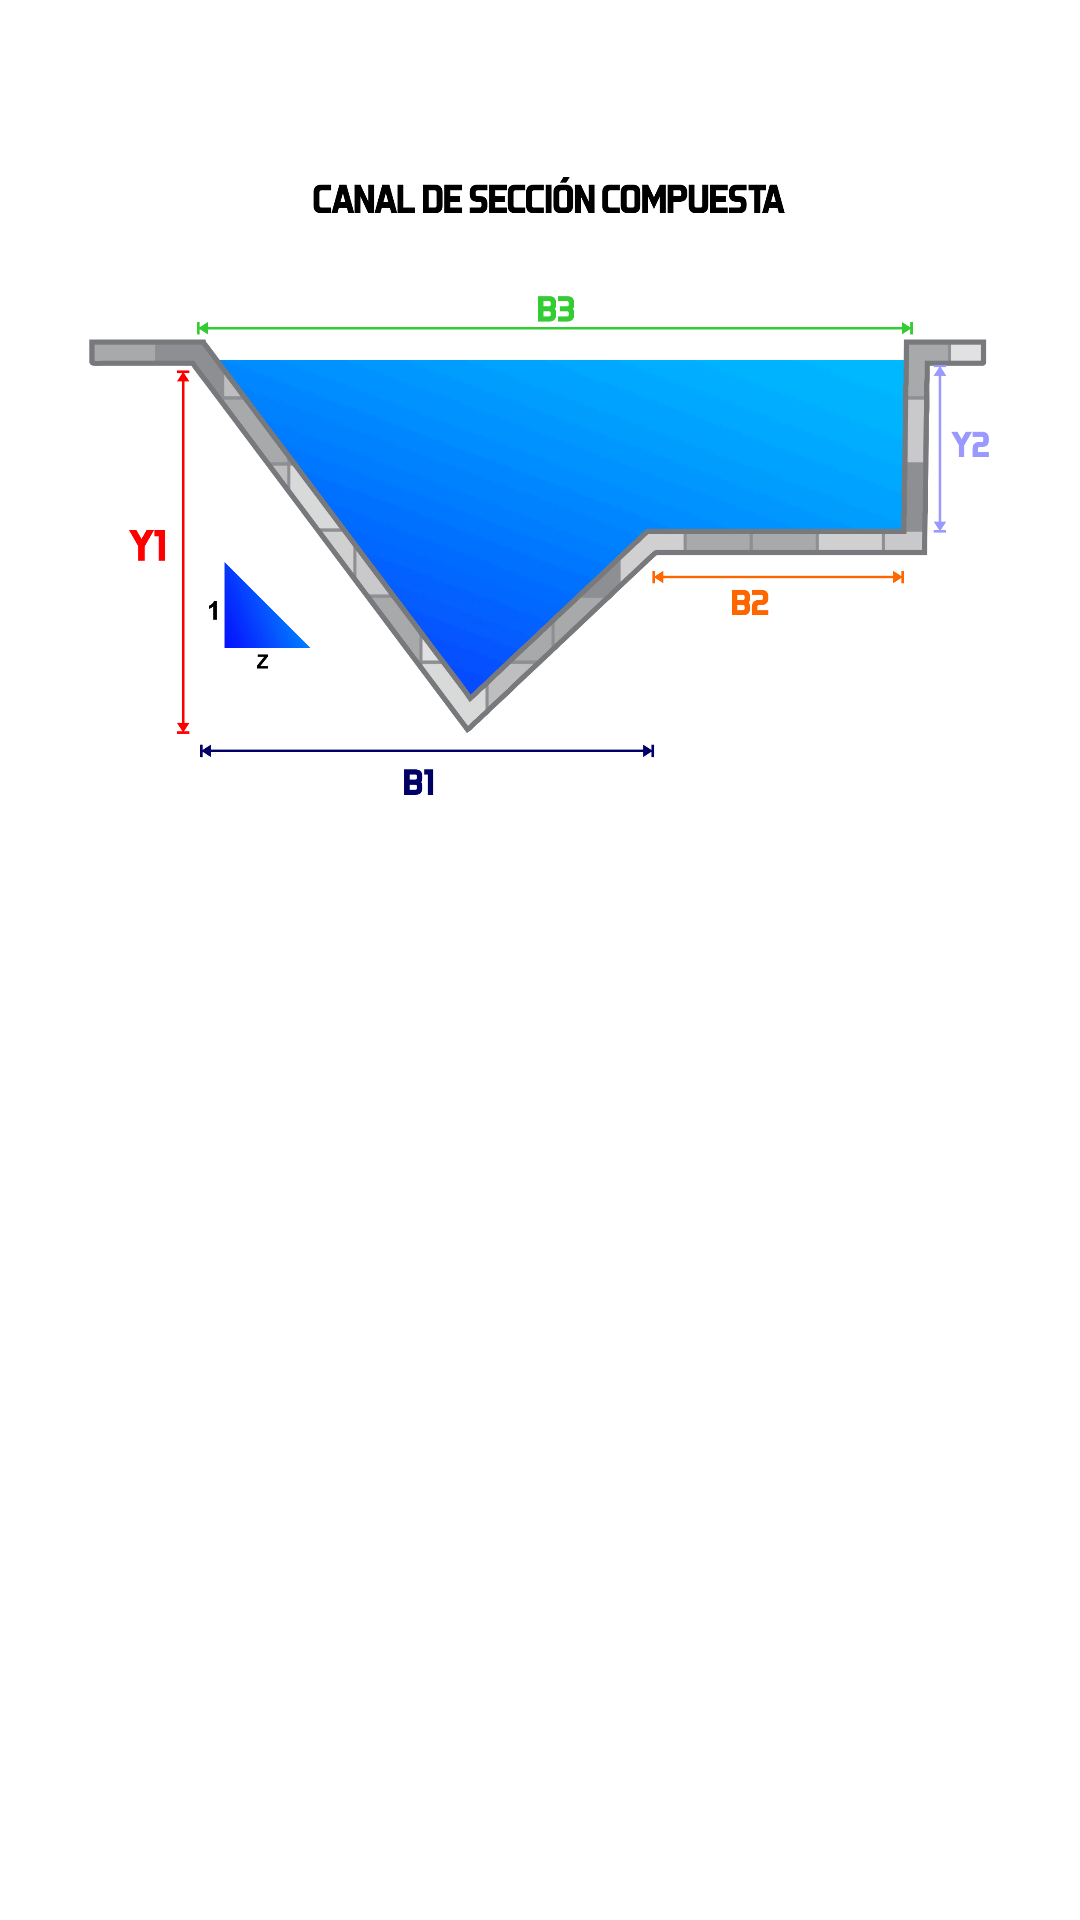

This screen was rendered from an Android layout file. Write that file and the resources it references.
<!-- AndroidManifest.xml: application theme Theme.MBDWATERWAYS -->
<!-- res/layout/combined_triangular_rectangular.xml -->
<?xml version="1.0" encoding="utf-8"?>

<androidx.constraintlayout.widget.ConstraintLayout xmlns:android="http://schemas.android.com/apk/res/android"
    xmlns:app="http://schemas.android.com/apk/res-auto"
    xmlns:tools="http://schemas.android.com/tools"
    android:layout_width="match_parent"
    android:layout_height="match_parent">

    <ImageView
        android:id="@+id/imageView3"
        android:layout_width="300dp"
        android:layout_height="250dp"
        app:layout_constraintBottom_toBottomOf="parent"
        app:layout_constraintEnd_toEndOf="parent"
        app:layout_constraintHorizontal_bias="0.495"
        app:layout_constraintStart_toStartOf="parent"
        app:layout_constraintTop_toTopOf="parent"
        app:layout_constraintVertical_bias="0.095"
        app:srcCompat="@drawable/combined_triangular_rectangular" />

    <EditText
        android:id="@+id/B3"
        android:layout_width="60dp"
        android:layout_height="wrap_content"
        android:background="@drawable/black_text_input_oval"
        android:ems="10"
        android:paddingLeft="10dp"
        android:textColor="@color/black"
        android:textSize="16sp"
        android:textStyle="bold"
        android:inputType="phone"
        app:layout_constraintBottom_toBottomOf="@id/imageView3"
        app:layout_constraintEnd_toEndOf="@id/imageView3"
        app:layout_constraintHorizontal_bias="0.187"
        app:layout_constraintStart_toStartOf="@id/imageView3"
        app:layout_constraintTop_toTopOf="@+id/imageView3"
        app:layout_constraintVertical_bias="0.206" />

    <EditText
        android:id="@+id/Y1"
        android:layout_width="45dp"
        android:layout_height="wrap_content"
        android:background="@drawable/black_text_input_oval"
        android:ems="10"
        android:paddingLeft="10dp"
        android:textColor="@color/black"
        android:textSize="16sp"
        android:textStyle="bold"
        android:inputType="phone"
        app:layout_constraintBottom_toBottomOf="@id/imageView3"
        app:layout_constraintEnd_toEndOf="@id/imageView3"
        app:layout_constraintHorizontal_bias="0.032"
        app:layout_constraintStart_toStartOf="parent"
        app:layout_constraintTop_toTopOf="@+id/imageView3"
        app:layout_constraintVertical_bias="0.75" />

    <EditText
        android:id="@+id/B1"
        android:layout_width="60dp"
        android:layout_height="wrap_content"
        android:layout_marginEnd="176dp"
        android:background="@drawable/black_text_input_oval"
        android:ems="10"
        android:paddingLeft="10dp"
        android:textColor="@color/black"
        android:textSize="16sp"
        android:textStyle="bold"
        android:inputType="phone"
        app:layout_constraintBottom_toBottomOf="parent"
        app:layout_constraintEnd_toEndOf="parent"
        app:layout_constraintHorizontal_bias="0.805"
        app:layout_constraintStart_toStartOf="parent"
        app:layout_constraintTop_toBottomOf="@+id/imageView3"
        app:layout_constraintVertical_bias="0.0" />

    <EditText
        android:id="@+id/B2"
        android:layout_width="60dp"
        android:layout_height="wrap_content"
        android:background="@drawable/black_text_input_oval"
        android:ems="10"
        android:paddingLeft="10dp"
        android:textColor="@color/black"
        android:textSize="16sp"
        android:textStyle="bold"
        android:inputType="phone"
        app:layout_constraintBottom_toBottomOf="@id/imageView3"
        app:layout_constraintEnd_toEndOf="parent"
        app:layout_constraintHorizontal_bias="0.628"
        app:layout_constraintStart_toEndOf="@+id/Y1"
        app:layout_constraintTop_toTopOf="@+id/imageView3"
        app:layout_constraintVertical_bias="0.78" />

    <EditText
        android:id="@+id/Y2"
        android:layout_width="45dp"
        android:layout_height="wrap_content"
        android:background="@drawable/black_text_input_oval"
        android:ems="10"
        android:paddingLeft="10dp"
        android:textColor="@color/black"
        android:textSize="16sp"
        android:textStyle="bold"
        android:inputType="phone"
        app:layout_constraintBottom_toBottomOf="@id/imageView3"
        app:layout_constraintEnd_toEndOf="parent"
        app:layout_constraintHorizontal_bias="0.724"
        app:layout_constraintStart_toEndOf="@id/B2"
        app:layout_constraintTop_toTopOf="@+id/imageView3"
        app:layout_constraintVertical_bias="0.684" />


</androidx.constraintlayout.widget.ConstraintLayout>
<!-- resources referenced by this layout -->
<resources>
  <color name="black">#FF000000</color>
  <!-- drawable combined_triangular_rectangular: png bitmap (drawable, 196768 bytes) -->
  <style name="Theme.MBDWATERWAYS" parent="Theme.MaterialComponents.Light">&gt;
          
          <item name="colorPrimary">#1B396A</item>
          <item name="colorPrimaryVariant">#1B396A</item>
          <item name="colorOnPrimary">@color/white</item>
          
          <item name="colorSecondary">#5CE1E6</item>
          <item name="colorSecondaryVariant">@color/teal_700</item>
          <item name="colorOnSecondary">@color/black</item>
          
          <item name="android:statusBarColor">?attr/colorPrimaryVariant</item>
          
      </style>
  <color name="white">#FFFFFFFF</color>
  <color name="teal_700">#FF018786</color>
</resources>
